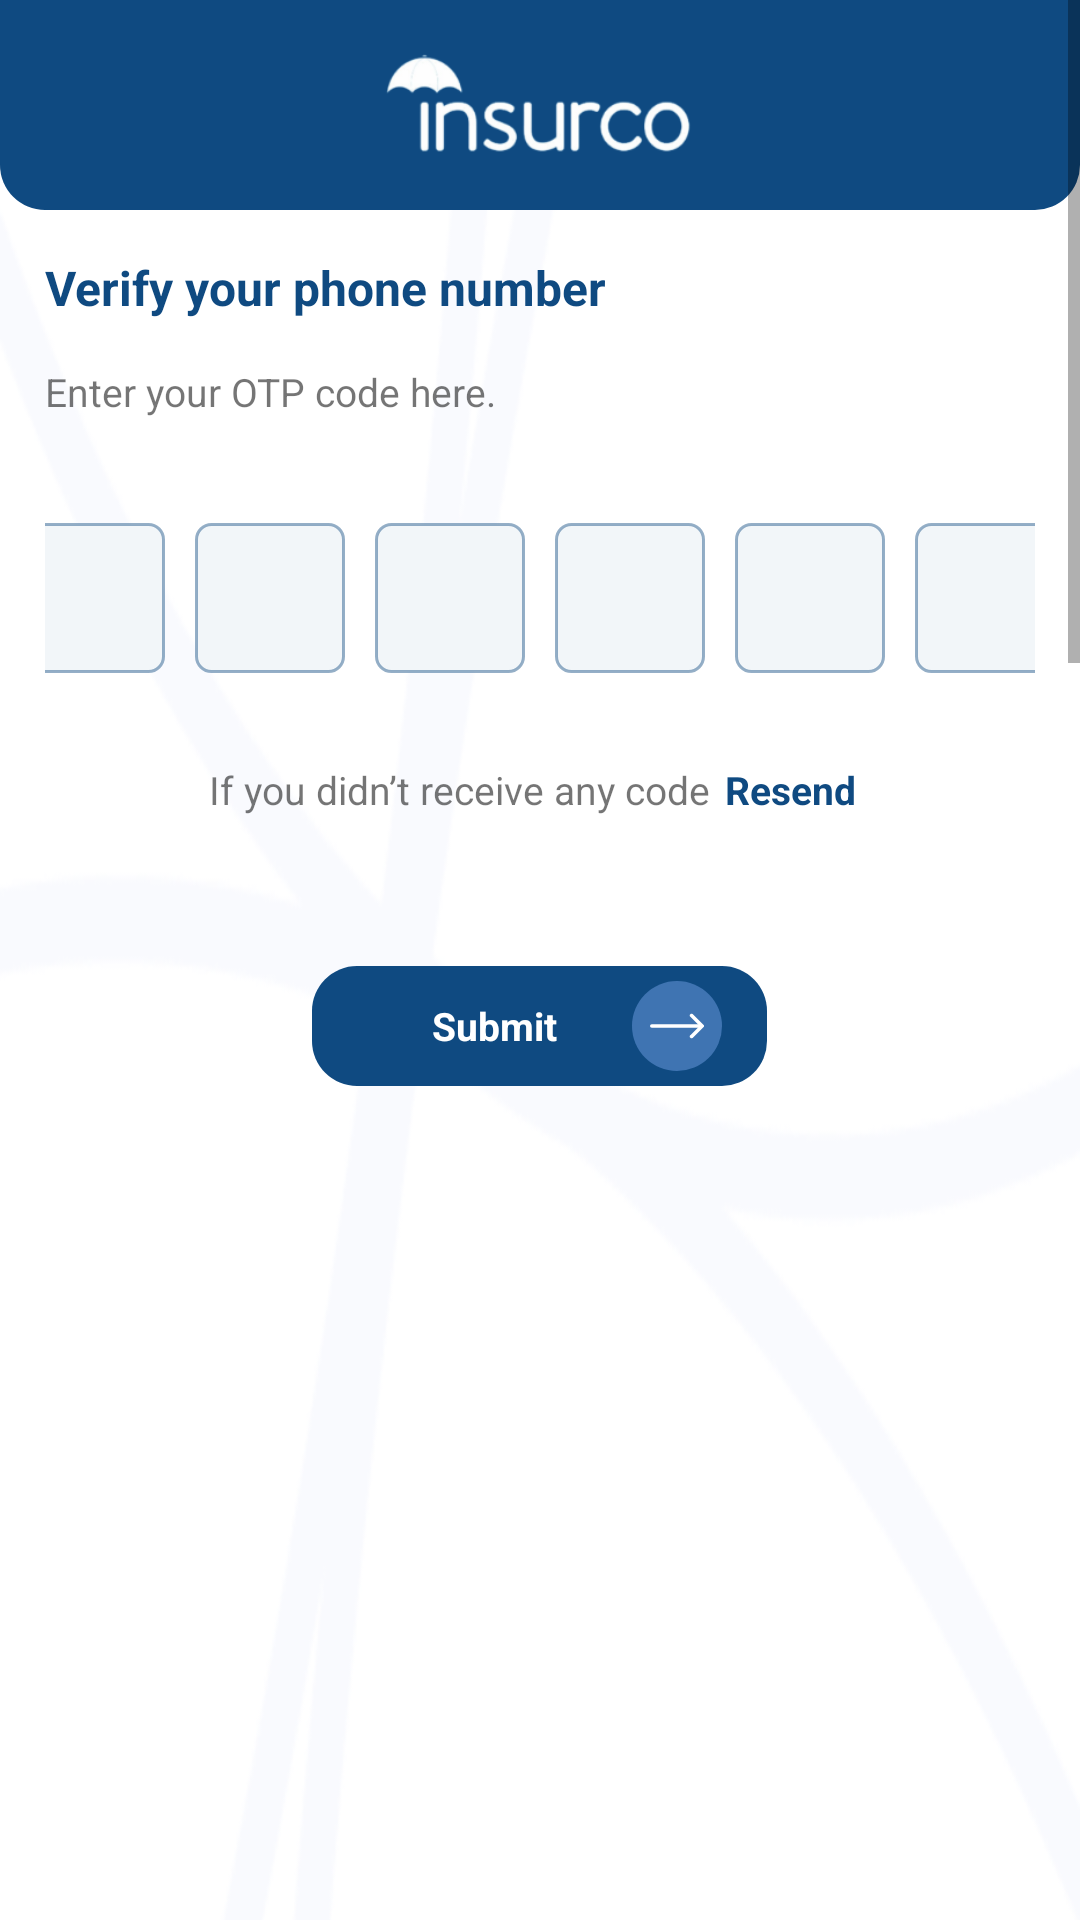

Android layout source for this screen:
<!-- AndroidManifest.xml: application theme Theme.Insurco -->
<!-- res/layout/activity_virfication.xml -->
<?xml version="1.0" encoding="utf-8"?>
<androidx.constraintlayout.widget.ConstraintLayout xmlns:android="http://schemas.android.com/apk/res/android"
    xmlns:app="http://schemas.android.com/apk/res-auto"
    xmlns:tools="http://schemas.android.com/tools"
    android:layout_width="match_parent"
    android:layout_height="match_parent"
    tools:context=".ui.Auth.VirficationActivity">

    <ScrollView
        android:layout_width="match_parent"
        android:layout_height="match_parent"
        android:fillViewport="false">

        <LinearLayout
            android:layout_width="match_parent"
            android:layout_height="match_parent"
            android:background="@drawable/back_lang"
            android:orientation="vertical">


            <LinearLayout
                android:layout_width="match_parent"
                android:layout_height="70dp"
                android:background="@drawable/top"
                android:gravity="center"
                android:orientation="horizontal"
                android:paddingStart="15dp"
                android:paddingEnd="15dp">

                <ImageView
                    android:id="@+id/close"
                    android:layout_width="30dp"
                    android:layout_height="30dp"
                    android:padding="3dp"

                    android:src="@drawable/ic_baseline_arrow_back_ios_24" />

                <ImageView
                    android:layout_width="match_parent"
                    android:layout_height="match_parent"
                    android:layout_weight="1"
                    android:padding="13dp"
                    android:src="@drawable/logo_w"
                    android:visibility="visible" />

                <ImageView
                    android:layout_width="30dp"
                    android:layout_height="30dp" />


            </LinearLayout>

            <TextView
                android:layout_width="wrap_content"
                android:layout_height="wrap_content"
                android:layout_margin="15dp"
                android:text="@string/Verify_your_phone_number"
                android:textColor="@color/purple_200"
                android:textSize="16dp"
                android:textStyle="bold" />

            <TextView
                android:layout_width="wrap_content"
                android:layout_height="wrap_content"
                android:layout_marginStart="15dp"
                android:layout_marginEnd="15dp"
                android:text="@string/Enter_your_OTP_code_here"
                android:textSize="13dp" />


            <LinearLayout
                android:layout_width="match_parent"
                android:layout_height="wrap_content"
                android:layout_margin="15dp"
                android:gravity="center"
                android:paddingTop="20dp">

                <EditText
                    android:layout_width="50dp"
                    android:layout_height="50dp"
                    android:layout_marginStart="5dp"
                    android:layout_marginEnd="5dp"
                    android:background="@drawable/back_edit" />


                <EditText
                    android:layout_width="50dp"
                    android:layout_height="50dp"
                    android:layout_marginStart="5dp"
                    android:layout_marginEnd="5dp"
                    android:background="@drawable/back_edit" />


                <EditText
                    android:layout_width="50dp"
                    android:layout_height="50dp"
                    android:layout_marginStart="5dp"
                    android:layout_marginEnd="5dp"
                    android:background="@drawable/back_edit" />


                <EditText
                    android:layout_width="50dp"
                    android:layout_height="50dp"
                    android:layout_marginStart="5dp"
                    android:layout_marginEnd="5dp"
                    android:background="@drawable/back_edit" />


                <EditText
                    android:layout_width="50dp"
                    android:layout_height="50dp"
                    android:layout_marginStart="5dp"
                    android:layout_marginEnd="5dp"
                    android:background="@drawable/back_edit" />


                <EditText
                    android:layout_width="50dp"
                    android:layout_height="50dp"
                    android:layout_marginStart="5dp"
                    android:layout_marginEnd="5dp"
                    android:background="@drawable/back_edit" />


            </LinearLayout>

            <androidx.appcompat.widget.LinearLayoutCompat
                android:layout_width="match_parent"
                android:layout_height="wrap_content"
                android:layout_margin="15dp"
                android:gravity="center">

                <TextView
                    android:layout_width="wrap_content"
                    android:layout_height="wrap_content"

                    android:text="@string/receivecode"
                    android:textSize="13dp" />

                <TextView
                    android:layout_width="wrap_content"
                    android:layout_height="wrap_content"
                    android:layout_marginStart="5dp"
                    android:layout_marginEnd="5dp"
                    android:text="@string/Resend"
                    android:textColor="@color/purple_200"
                    android:textSize="13dp"
                    android:textStyle="bold" />


            </androidx.appcompat.widget.LinearLayoutCompat>

            <LinearLayout
                android:layout_width="match_parent"
                android:layout_height="wrap_content"
                android:layout_marginTop="15dp"
                android:gravity="center">

                <LinearLayout
                    android:layout_width="wrap_content"
                    android:layout_height="40dp"
                    android:layout_margin="20dp"
                    android:background="@drawable/button_login"
                    android:gravity="center"

                    android:paddingStart="15dp"
                    android:paddingEnd="15dp">

                    <TextView
                        android:id="@+id/next"
                        android:layout_width="wrap_content"
                        android:layout_height="wrap_content"
                        android:gravity="center"
                        android:paddingStart="25dp"
                        android:paddingEnd="25dp"
                        android:text="@string/Submit"

                        android:textColor="@color/white"
                        android:textSize="13dp"
                        android:textStyle="bold" />

                    <ImageView
                        android:layout_width="30dp"
                        android:layout_height="30dp"
                        android:background="@drawable/circle"
                        android:padding="6dp"
                        android:src="@drawable/next_icon" />

                </LinearLayout>

            </LinearLayout>


        </LinearLayout>

    </ScrollView>

</androidx.constraintlayout.widget.ConstraintLayout>
<!-- resources referenced by this layout -->
<resources>
  <color name="purple_200">#0F4A81</color>
  <color name="white">#FFFFFFFF</color>
  <!-- drawable back_edit (drawable) -->
  <?xml version="1.0" encoding="UTF-8"?>
  <selector xmlns:android="http://schemas.android.com/apk/res/android">
      <item android:state_pressed="true">
          <shape>
              <gradient android:angle="180" android:endColor="#F2F6F9" android:startColor="#F2F6F9" />
              <stroke android:width="1dp" android:color="#700F4A81" />
  
              <corners android:radius="5dp" />
          </shape>
      </item>
      <item>
          <shape>
              <gradient android:angle="180" android:endColor="#F2F6F9" android:startColor="#F2F6F9" />
              <stroke android:width="1dp" android:color="#700F4A81" />
  
              <corners android:radius="5dp" />
          </shape>
      </item>
  </selector>
  <!-- drawable button_login (drawable) -->
  <?xml version="1.0" encoding="UTF-8"?>
  <selector xmlns:android="http://schemas.android.com/apk/res/android">
      <item android:state_pressed="true">
          <shape>
              <gradient android:angle="180" android:endColor="#0F4A81" android:startColor="#0F4A81" />
              <stroke android:width="0dp" android:color="#0F4A81" />
  
              <corners android:radius="15dp" />
          </shape>
      </item>
      <item>
          <shape>
              <gradient android:angle="180" android:endColor="#0F4A81" android:startColor="#0F4A81" />
              <stroke android:width="0dp" android:color="#0F4A81" />
  
              <corners android:radius="15dp" />
          </shape>
      </item>
  </selector>
  <!-- drawable circle (drawable) -->
  <?xml version="1.0" encoding="UTF-8"?>
  <selector xmlns:android="http://schemas.android.com/apk/res/android">
      <item android:state_pressed="true">
          <shape>
              <gradient android:angle="180" android:endColor="#3F74B2" android:startColor="#3F74B2" />
              <stroke android:width="0dp" android:color="#28ABE3" />
  
              <corners android:radius="500dp" />
          </shape>
      </item>
      <item>
          <shape>
              <gradient android:angle="180" android:endColor="#3F74B2" android:startColor="#3F74B2" />
              <stroke android:width="0dp" android:color="#28ABE3" />
  
              <corners android:radius="500dp" />
          </shape>
      </item>
  </selector>
  <string name="Enter_your_OTP_code_here">Enter your OTP code here.</string>
  <string name="Resend">Resend</string>
  <string name="Submit">Submit</string>
  <string name="Verify_your_phone_number">Verify your phone number</string>
  <string name="receivecode">If you didn’t receive any code</string>
  <style name="Theme.Insurco" parent="Theme.MaterialComponents.DayNight.DarkActionBar">
          
          <item name="colorPrimary">@color/purple_500</item>
          <item name="colorPrimaryVariant">@color/purple_700</item>
          <item name="colorOnPrimary">@color/white</item>
          
          <item name="colorSecondary">@color/teal_200</item>
          <item name="colorSecondaryVariant">@color/teal_700</item>
          <item name="colorOnSecondary">@color/black</item>
          <item name="fontFamily">@font/tajawal_medium</item>
          
          <item name="android:statusBarColor">?attr/colorPrimaryVariant</item>
          
      </style>
  <color name="purple_500">#0F4A81</color>
  <color name="purple_700">#0F4A81</color>
  <color name="teal_200">#3F74B2</color>
  <color name="teal_700">#3F74B2</color>
  <color name="black">#FF000000</color>
</resources>
